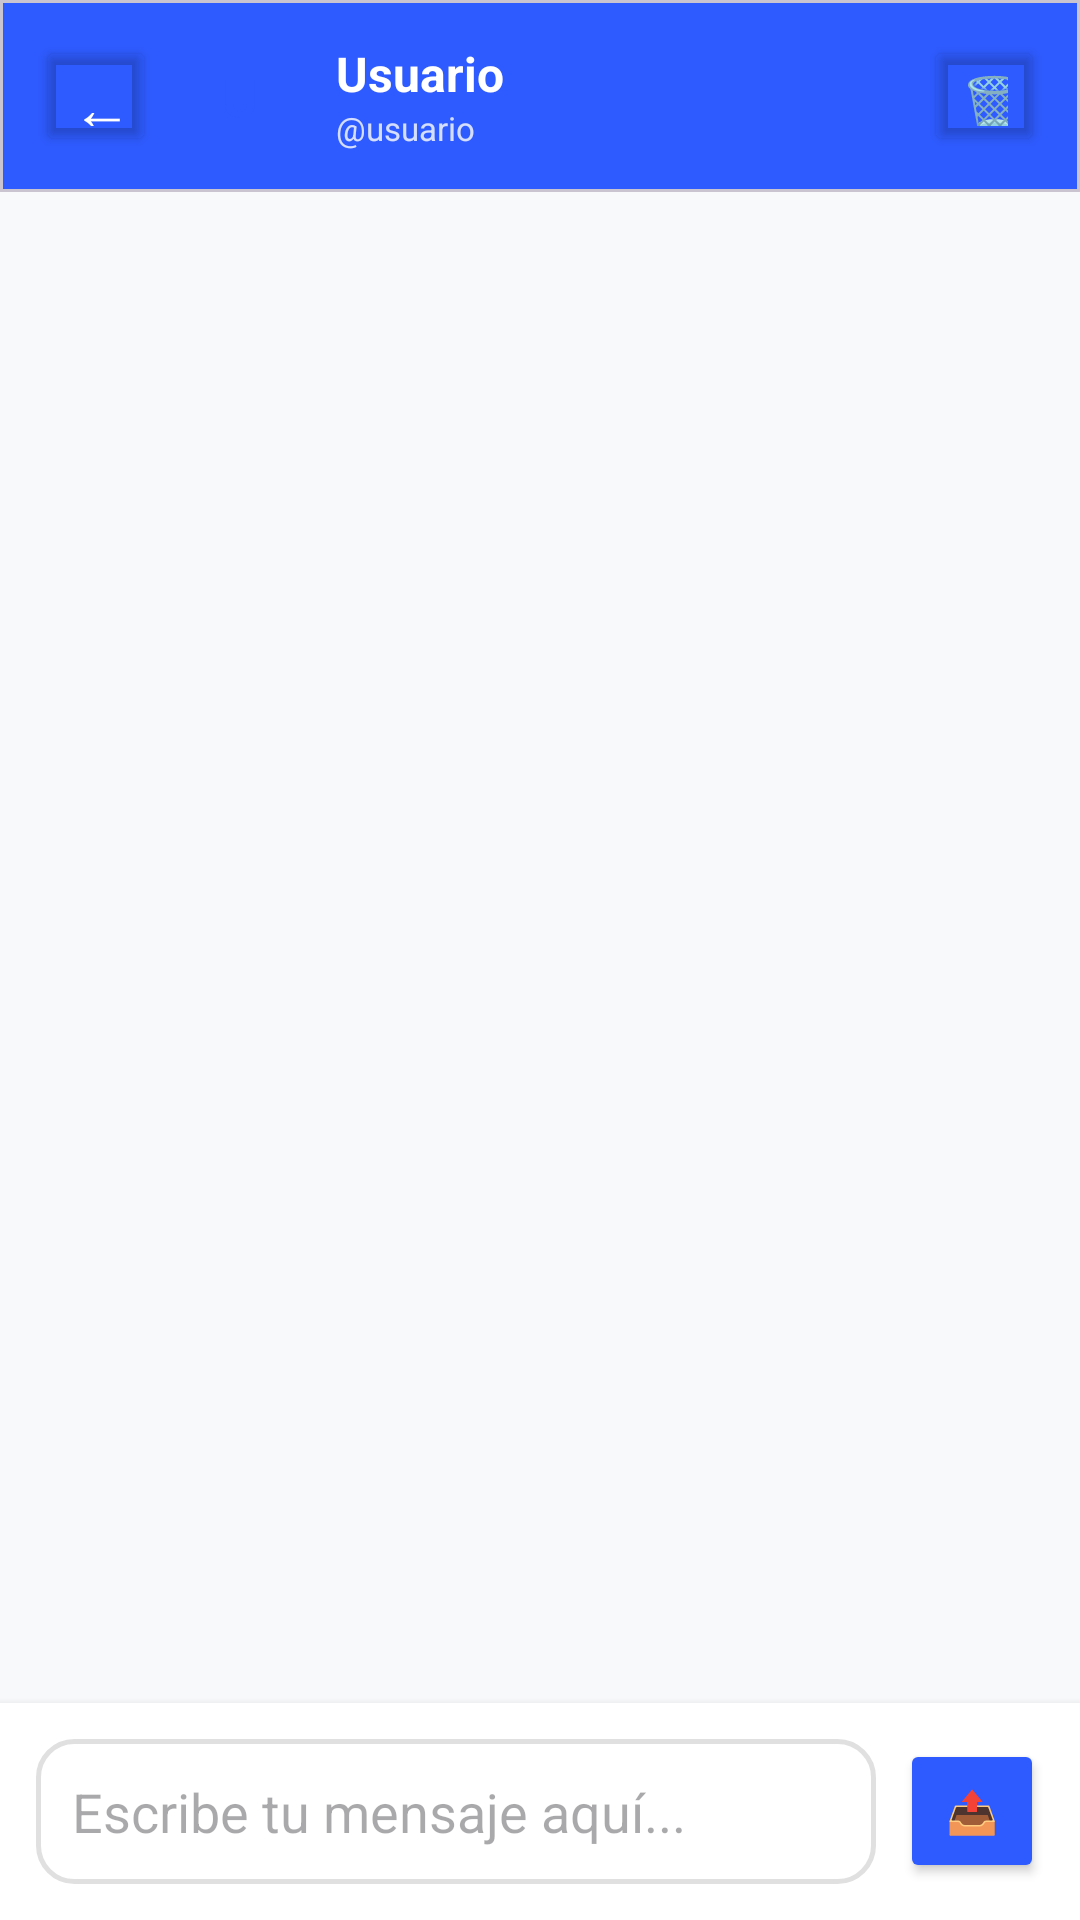

Layout XML and referenced resources for this Android screen:
<!-- AndroidManifest.xml: application theme Theme.ImpulsoLocalMovil -->
<!-- res/layout/activity_ver_conversacion.xml -->
<?xml version="1.0" encoding="utf-8"?>
<LinearLayout xmlns:android="http://schemas.android.com/apk/res/android"
    xmlns:app="http://schemas.android.com/apk/res-auto"
    android:layout_width="match_parent"
    android:layout_height="match_parent"
    android:orientation="vertical"
    android:background="#f8f9fa">

    
    <com.google.android.material.card.MaterialCardView
        android:layout_width="match_parent"
        android:layout_height="wrap_content"
        app:cardCornerRadius="0dp"
        android:elevation="4dp">

        <LinearLayout
            android:layout_width="match_parent"
            android:layout_height="wrap_content"
            android:orientation="horizontal"
            android:padding="12dp"
            android:background="@color/primary"
            android:gravity="center_vertical">

            <Button
                android:id="@+id/btnVolver"
                android:layout_width="40dp"
                android:layout_height="40dp"
                android:text="←"
                android:backgroundTint="@android:color/transparent"
                android:textColor="@android:color/white"
                android:textSize="20sp" />

            <FrameLayout
                android:layout_width="40dp"
                android:layout_height="40dp"
                android:background="@drawable/bg_circle_white"
                android:layout_marginStart="8dp"
                android:layout_marginEnd="12dp">

                <TextView
                    android:id="@+id/tvAvatarHeader"
                    android:layout_width="wrap_content"
                    android:layout_height="wrap_content"
                    android:text="U"
                    android:textSize="18sp"
                    android:textColor="@color/primary"
                    android:textStyle="bold"
                    android:layout_gravity="center" />

            </FrameLayout>

            <LinearLayout
                android:layout_width="0dp"
                android:layout_height="wrap_content"
                android:layout_weight="1"
                android:orientation="vertical">

                <TextView
                    android:id="@+id/tvNombreHeader"
                    android:layout_width="wrap_content"
                    android:layout_height="wrap_content"
                    android:text="Usuario"
                    android:textSize="16sp"
                    android:textStyle="bold"
                    android:textColor="@android:color/white" />

                <TextView
                    android:id="@+id/tvUsernameHeader"
                    android:layout_width="wrap_content"
                    android:layout_height="wrap_content"
                    android:text="@usuario"
                    android:textSize="11sp"
                    android:textColor="@android:color/white"
                    android:alpha="0.8" />

            </LinearLayout>

            <Button
                android:id="@+id/btnEliminarChat"
                android:layout_width="40dp"
                android:layout_height="40dp"
                android:text="🗑️"
                android:backgroundTint="@android:color/transparent"
                android:textColor="@android:color/white"
                android:textSize="18sp" />

        </LinearLayout>

    </com.google.android.material.card.MaterialCardView>

    
    <androidx.recyclerview.widget.RecyclerView
        android:id="@+id/rvMensajes"
        android:layout_width="match_parent"
        android:layout_height="0dp"
        android:layout_weight="1"
        android:padding="12dp"
        android:clipToPadding="false"
        android:scrollbars="vertical" />

    
    <LinearLayout
        android:id="@+id/layoutVacioMensajes"
        android:layout_width="match_parent"
        android:layout_height="0dp"
        android:layout_weight="1"
        android:orientation="vertical"
        android:gravity="center"
        android:padding="32dp"
        android:visibility="gone">

        <TextView
            android:layout_width="wrap_content"
            android:layout_height="wrap_content"
            android:text="💬"
            android:textSize="64sp"
            android:layout_marginBottom="16dp" />

        <TextView
            android:layout_width="wrap_content"
            android:layout_height="wrap_content"
            android:text="No hay mensajes aún"
            android:textSize="18sp"
            android:textStyle="bold"
            android:textColor="@color/text_primary"
            android:layout_marginBottom="8dp" />

        <TextView
            android:layout_width="wrap_content"
            android:layout_height="wrap_content"
            android:text="Envía el primer mensaje para comenzar"
            android:textSize="14sp"
            android:textColor="@color/text_secondary" />

    </LinearLayout>

    
    <LinearLayout
        android:layout_width="match_parent"
        android:layout_height="wrap_content"
        android:orientation="horizontal"
        android:padding="12dp"
        android:background="@android:color/white"
        android:elevation="4dp"
        android:gravity="center_vertical">

        <EditText
            android:id="@+id/etMensaje"
            android:layout_width="0dp"
            android:layout_height="wrap_content"
            android:layout_weight="1"
            android:hint="Escribe tu mensaje aquí..."
            android:minHeight="44dp"
            android:maxHeight="100dp"
            android:padding="12dp"
            android:background="@drawable/bg_editartexto"
            android:inputType="textMultiLine"
            android:imeOptions="actionSend" />

        <Button
            android:id="@+id/btnEnviar"
            android:layout_width="48dp"
            android:layout_height="48dp"
            android:text="📤"
            android:backgroundTint="@color/primary"
            android:layout_marginStart="8dp"
            android:padding="0dp" />

    </LinearLayout>

</LinearLayout>
<!-- resources referenced by this layout -->
<resources>
  <color name="primary">#2E5BFF</color>
  <color name="text_primary">#1A1A1A</color>
  <color name="text_secondary">#757575</color>
  <!-- drawable bg_editartexto (drawable) -->
  <?xml version="1.0" encoding="utf-8"?>
  <shape xmlns:android="http://schemas.android.com/apk/res/android"
      android:shape="rectangle">
      <solid android:color="@color/white" />
      <stroke
          android:width="1.5dp"
          android:color="@color/gray_light" />
      <corners android:radius="12dp" />
  </shape>
  <style name="Theme.ImpulsoLocalMovil" parent="Base.Theme.ImpulsoLocalMovil" />
  <color name="white">#FFFFFF</color>
  <color name="gray_light">#E0E0E0</color>
  <style name="Base.Theme.ImpulsoLocalMovil" parent="Theme.Material3.DayNight.NoActionBar">
          
          
      </style>
</resources>
